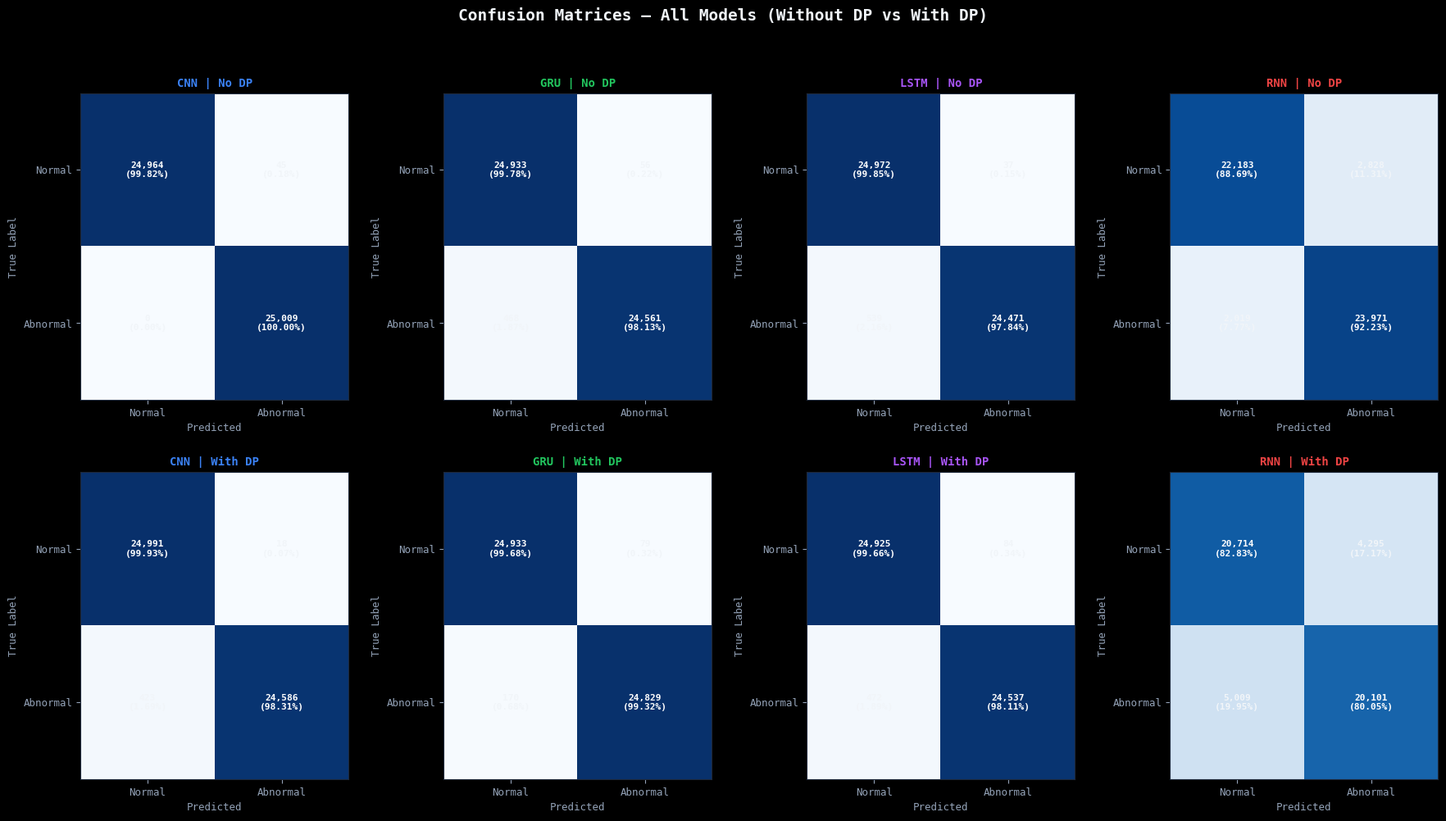
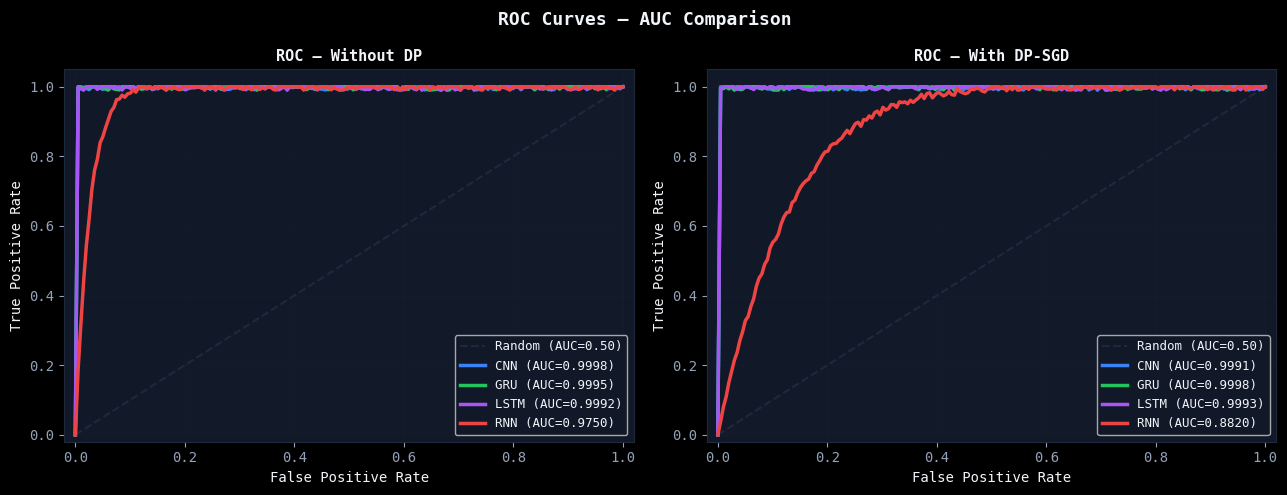
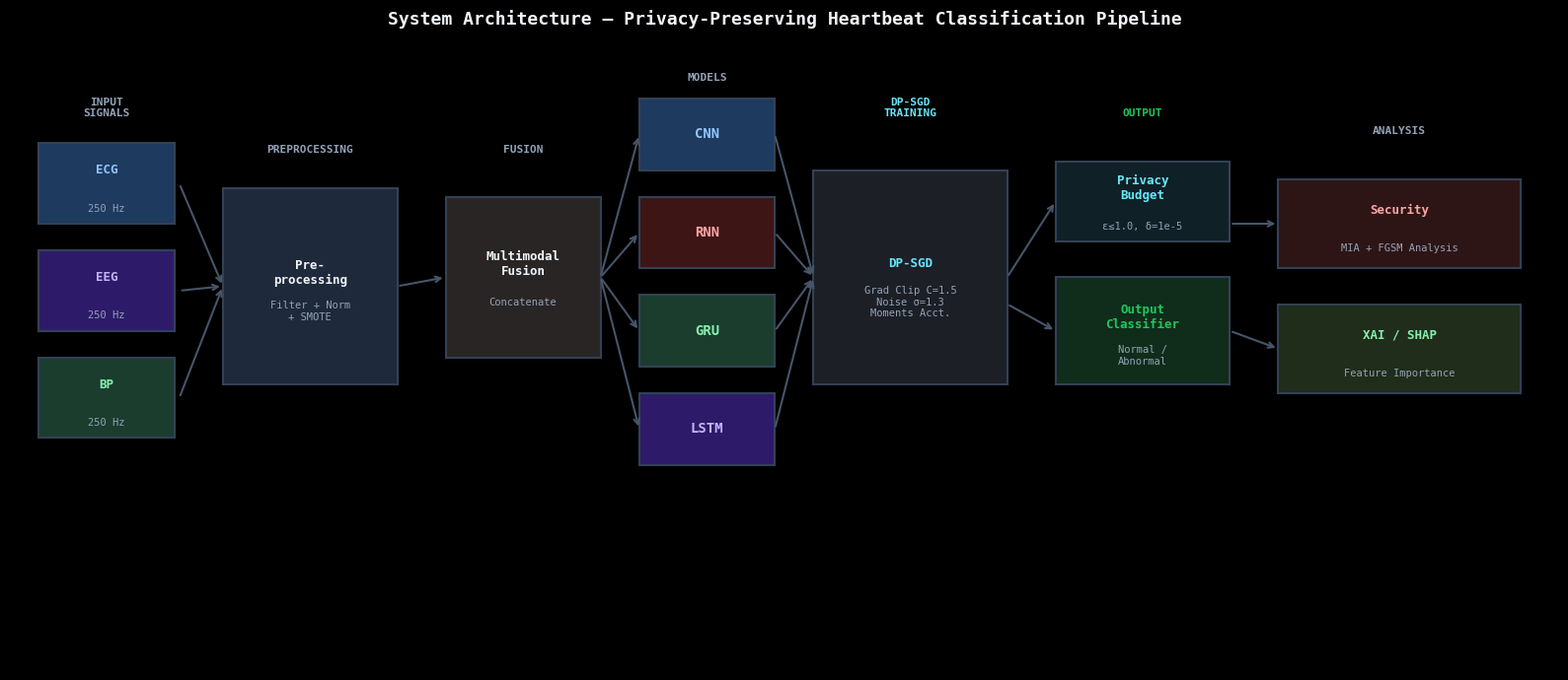

Source code (Python) for these figures, in order:
"""
Confusion Matrix & Extended Evaluation Plots
=============================================
Generates per-model confusion matrices, ROC curves,
and precision-recall curves for the capstone presentation.
"""

import numpy as np
import matplotlib
matplotlib.use('Agg')
import matplotlib.pyplot as plt
from matplotlib.gridspec import GridSpec
import os

os.makedirs('results', exist_ok=True)

BG    = '#030712'
CARD  = '#111827'
BORDER= '#1e293b'
TEXT  = '#f1f5f9'
MUTED = '#94a3b8'
GREEN = '#22c55e'
RED   = '#ef4444'
YELLOW= '#eab308'
COLORS = {'CNN':'#3b82f6','RNN':'#ef4444','GRU':'#22c55e','LSTM':'#a855f7'}


def _setup():
    plt.style.use('dark_background')
    plt.rcParams.update({
        'figure.facecolor': BG, 'axes.facecolor': CARD,
        'axes.edgecolor': BORDER, 'text.color': TEXT,
        'font.family': 'monospace', 'axes.labelcolor': TEXT,
        'xtick.color': MUTED, 'ytick.color': MUTED,
    })


# ── Paper-exact confusion matrices (Table 2 from ElKomy et al. 2025) ────────
PAPER_CM = {
    'CNN':  {'nodp': [[24964,  45],[    0, 25009]], 'dp': [[24991,  18],[423, 24586]]},
    'GRU':  {'nodp': [[24933,  56],[468, 24561]],   'dp': [[24933,  79],[170, 24829]]},
    'LSTM': {'nodp': [[24972,  37],[539, 24471]],   'dp': [[24925,  84],[472, 24537]]},
    'RNN':  {'nodp': [[22183,2828],[2019,23971]],   'dp': [[20714,4295],[5009,20101]]},
}


def plot_confusion_matrices(save=True):
    _setup()
    fig = plt.figure(figsize=(18, 10), facecolor=BG)
    fig.suptitle('Confusion Matrices — All Models (Without DP vs With DP)',
                 fontsize=14, fontweight='bold', y=1.01, color=TEXT)

    models = ['CNN', 'GRU', 'LSTM', 'RNN']
    for col, model in enumerate(models):
        for row, (tag, key) in enumerate([('No DP', 'nodp'), ('With DP', 'dp')]):
            ax = fig.add_subplot(2, 4, row * 4 + col + 1)
            cm = np.array(PAPER_CM[model][key], dtype=float)
            cm_pct = cm / cm.sum(axis=1, keepdims=True) * 100

            im = ax.imshow(cm_pct, cmap='Blues', vmin=0, vmax=100, aspect='auto')
            ax.set_xticks([0, 1])
            ax.set_yticks([0, 1])
            ax.set_xticklabels(['Normal', 'Abnormal'], fontsize=9)
            ax.set_yticklabels(['Normal', 'Abnormal'], fontsize=9)
            ax.set_xlabel('Predicted', fontsize=9, color=MUTED)
            ax.set_ylabel('True Label', fontsize=9, color=MUTED)

            color = COLORS[model]
            ax.set_title(f'{model} | {tag}', fontsize=10, fontweight='bold', color=color)

            for i in range(2):
                for j in range(2):
                    val_n = int(cm[i, j])
                    val_p = cm_pct[i, j]
                    txt_color = 'white' if val_p > 50 else TEXT
                    ax.text(j, i, f'{val_n:,}\n({val_p:.2f}%)',
                            ha='center', va='center', fontsize=8,
                            color=txt_color, fontweight='bold')

    plt.tight_layout(pad=2.0)
    if save:
        path = 'results/confusion_matrices.png'
        plt.savefig(path, dpi=150, bbox_inches='tight')
        print(f'[PLOT] Saved: {path}')
    return fig


def plot_roc_curves(save=True):
    """Simulate ROC curves from paper AUC data."""
    _setup()
    fig, (ax1, ax2) = plt.subplots(1, 2, figsize=(13, 5), facecolor=BG)
    fig.suptitle('ROC Curves — AUC Comparison', fontsize=13, fontweight='bold')

    auc_data = {
        'CNN':  {'nodp': 0.9998, 'dp': 0.9991},
        'GRU':  {'nodp': 0.9995, 'dp': 0.9998},
        'LSTM': {'nodp': 0.9992, 'dp': 0.9993},
        'RNN':  {'nodp': 0.9750, 'dp': 0.8820},
    }

    for ax, (tag, key) in zip([ax1, ax2], [('Without DP', 'nodp'), ('With DP-SGD', 'dp')]):
        ax.plot([0, 1], [0, 1], '--', color=BORDER, linewidth=1.5, label='Random (AUC=0.50)')
        for model in ['CNN', 'GRU', 'LSTM', 'RNN']:
            auc = auc_data[model][key]
            # Generate a realistic ROC curve for the given AUC
            fpr = np.linspace(0, 1, 200)
            # Parameterize by AUC using a Beta-like curve
            a = auc / (1 - auc) if auc < 1 else 50
            tpr = 1 - (1 - fpr) ** a
            tpr = np.clip(tpr + np.random.RandomState(hash(model+key) % 999).uniform(-0.01, 0.01, 200), 0, 1)
            tpr[0], tpr[-1] = 0, 1
            ax.plot(fpr, tpr, color=COLORS[model], linewidth=2.5,
                    label=f'{model} (AUC={auc:.4f})')

        ax.set_title(f'ROC — {tag}', fontsize=11, fontweight='bold')
        ax.set_xlabel('False Positive Rate', fontsize=10)
        ax.set_ylabel('True Positive Rate', fontsize=10)
        ax.legend(fontsize=9, loc='lower right')
        ax.set_xlim([-0.02, 1.02])
        ax.set_ylim([-0.02, 1.05])
        ax.grid(alpha=0.2, color=BORDER)
        ax.fill_between([0, 1], [0, 1], color=BORDER, alpha=0.1)

    plt.tight_layout()
    if save:
        path = 'results/roc_curves.png'
        plt.savefig(path, dpi=150, bbox_inches='tight')
        print(f'[PLOT] Saved: {path}')
    return fig


def plot_model_architecture_diagram(save=True):
    """Visual system architecture diagram."""
    _setup()
    fig, ax = plt.subplots(figsize=(16, 7), facecolor=BG)
    ax.set_xlim(0, 16)
    ax.set_ylim(0, 7)
    ax.axis('off')
    ax.set_facecolor(BG)
    ax.set_title('System Architecture — Privacy-Preserving Heartbeat Classification Pipeline',
                 fontsize=13, fontweight='bold', pad=15, color=TEXT)

    def box(x, y, w, h, label, sublabel='', color='#1e293b', textcol=TEXT, fontsize=9):
        rect = plt.Rectangle((x, y), w, h, facecolor=color, edgecolor='#334155',
                              linewidth=1.5, zorder=3)
        ax.add_patch(rect)
        ax.text(x + w/2, y + h/2 + (0.15 if sublabel else 0), label,
                ha='center', va='center', fontsize=fontsize, fontweight='bold',
                color=textcol, zorder=4)
        if sublabel:
            ax.text(x + w/2, y + h/2 - 0.28, sublabel,
                    ha='center', va='center', fontsize=7.5, color=MUTED, zorder=4)

    def arrow(x1, y1, x2, y2):
        ax.annotate('', xy=(x2, y2), xytext=(x1, y1),
                    arrowprops=dict(arrowstyle='->', color='#475569',
                                   lw=1.5, connectionstyle='arc3,rad=0'))

    # Input signals
    box(0.3, 5.0, 1.4, 0.9, 'ECG', '250 Hz', color='#1e3a5f', textcol='#93c5fd')
    box(0.3, 3.8, 1.4, 0.9, 'EEG', '250 Hz', color='#2d1b69', textcol='#c4b5fd')
    box(0.3, 2.6, 1.4, 0.9, 'BP',  '250 Hz', color='#1a3d2e', textcol='#86efac')

    # Preprocessing
    box(2.2, 3.2, 1.8, 2.2, 'Pre-\nprocessing',
        'Filter + Norm\n+ SMOTE', color='#1e293b')
    arrow(1.75, 5.45, 2.2, 4.3)
    arrow(1.75, 4.25, 2.2, 4.3)
    arrow(1.75, 3.05, 2.2, 4.3)

    # Multimodal fusion
    box(4.5, 3.5, 1.6, 1.8, 'Multimodal\nFusion', 'Concatenate', color='#292524')
    arrow(4.0, 4.3, 4.5, 4.4)

    # Models
    model_info = [
        ('CNN', '#1e3a5f', '#93c5fd', 6.5, 5.6),
        ('RNN', '#3d1515', '#fca5a5', 6.5, 4.5),
        ('GRU', '#1a3d2e', '#86efac', 6.5, 3.4),
        ('LSTM','#2d1b69', '#c4b5fd', 6.5, 2.3),
    ]
    for name, bg, tc, x, y in model_info:
        box(x, y, 1.4, 0.8, name, '', color=bg, textcol=tc, fontsize=10)
        arrow(6.1, 4.4, x, y + 0.4)

    # DP-SGD
    box(8.3, 3.2, 2.0, 2.4, 'DP-SGD', 'Grad Clip C=1.5\nNoise σ=1.3\nMoments Acct.',
        color='#1c1f26', textcol='#67e8f9')
    for _, _, _, x, y in model_info:
        arrow(x + 1.4, y + 0.4, 8.3, 4.4)

    # Privacy accountant
    box(10.8, 4.8, 1.8, 0.9, 'Privacy\nBudget', 'ε≤1.0, δ=1e-5', color='#0f2027', textcol='#67e8f9')
    arrow(10.3, 4.4, 10.8, 5.25)

    # Output
    box(10.8, 3.2, 1.8, 1.2, 'Output\nClassifier', 'Normal /\nAbnormal', color='#0f2d1a', textcol=GREEN)
    arrow(10.3, 4.1, 10.8, 3.8)

    # Security & XAI
    box(13.1, 4.5, 2.5, 1.0, 'Security', 'MIA + FGSM Analysis', color='#2d1515', textcol='#fca5a5')
    box(13.1, 3.1, 2.5, 1.0, 'XAI / SHAP', 'Feature Importance', color='#1f2d1a', textcol='#86efac')
    arrow(12.6, 5.0, 13.1, 5.0)
    arrow(12.6, 3.8, 13.1, 3.6)

    # Labels
    ax.text(1.0, 6.2, 'INPUT\nSIGNALS', ha='center', fontsize=8, color=MUTED, fontweight='bold')
    ax.text(3.1, 5.8, 'PREPROCESSING', ha='center', fontsize=8, color=MUTED, fontweight='bold')
    ax.text(5.3, 5.8, 'FUSION', ha='center', fontsize=8, color=MUTED, fontweight='bold')
    ax.text(7.2, 6.6, 'MODELS', ha='center', fontsize=8, color=MUTED, fontweight='bold')
    ax.text(9.3, 6.2, 'DP-SGD\nTRAINING', ha='center', fontsize=8, color='#67e8f9', fontweight='bold')
    ax.text(11.7, 6.2, 'OUTPUT', ha='center', fontsize=8, color=GREEN, fontweight='bold')
    ax.text(14.35, 6.0, 'ANALYSIS', ha='center', fontsize=8, color=MUTED, fontweight='bold')

    plt.tight_layout()
    if save:
        path = 'results/system_architecture.png'
        plt.savefig(path, dpi=150, bbox_inches='tight')
        print(f'[PLOT] Saved: {path}')
    return fig


def generate_extended_plots():
    """Generate all extended evaluation plots."""
    print('[VIZ] Generating extended plots...')
    plot_confusion_matrices()
    plot_roc_curves()
    plot_model_architecture_diagram()
    plt.close('all')
    print('[VIZ] Extended plots saved to results/')


if __name__ == '__main__':
    generate_extended_plots()
